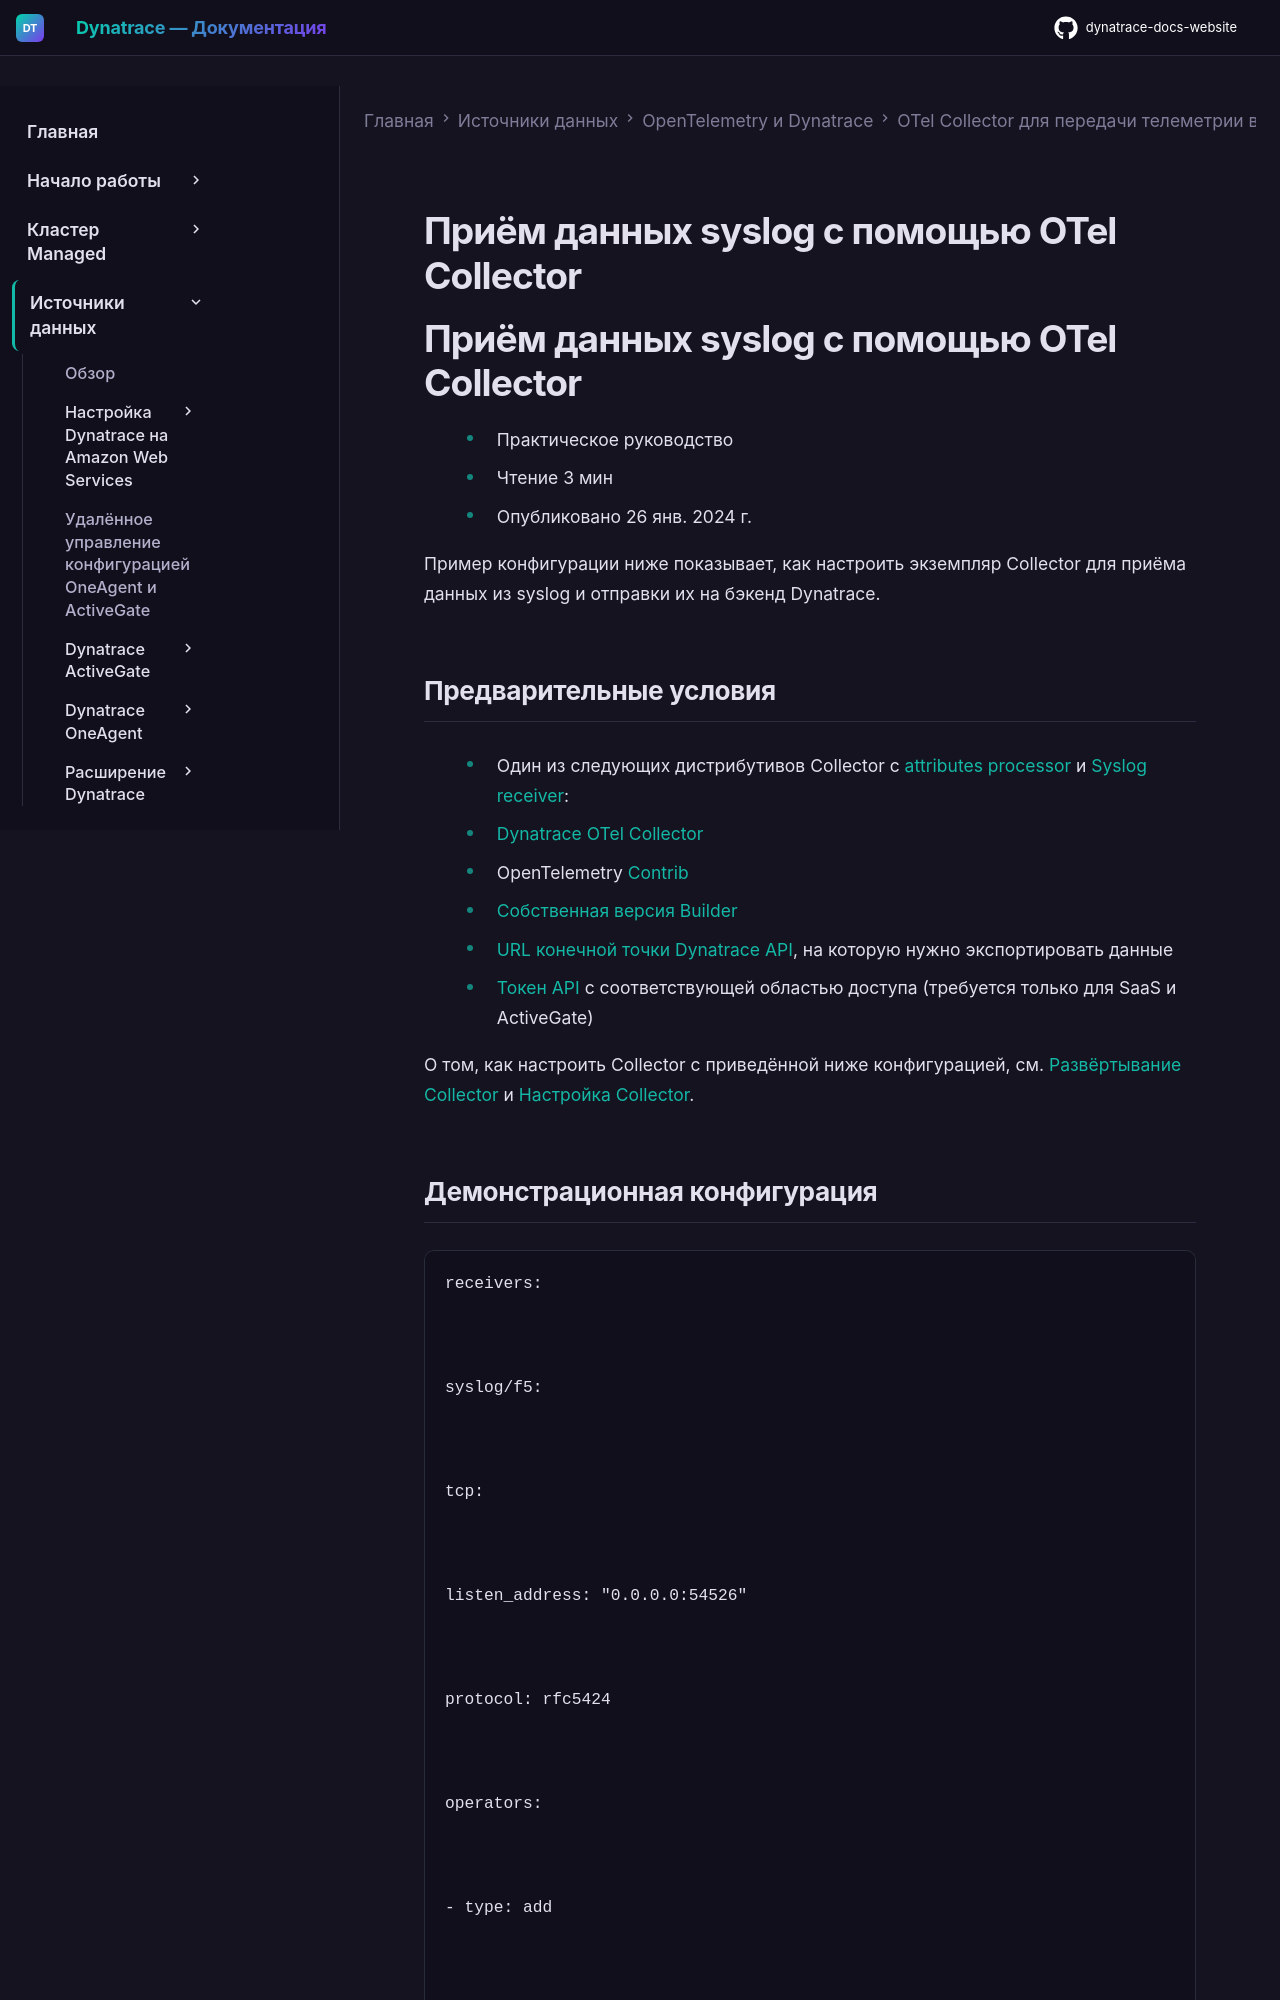

repository: Yerkebulan-Ardabayev/dynatrace-docs-website · page: managed-ru/ingest-from/opentelemetry/collector/use-cases/syslog/index.html · generator: mkdocs

---
title: Приём данных syslog с помощью OTel Collector
source: https://docs.dynatrace.com/managed/ingest-from/opentelemetry/collector/use-cases/syslog
---

# Приём данных syslog с помощью OTel Collector

# Приём данных syslog с помощью OTel Collector

* Практическое руководство
* Чтение 3 мин
* Опубликовано 26 янв. 2024 г.

Пример конфигурации ниже показывает, как настроить экземпляр Collector для приёма данных из syslog и отправки их на бэкенд Dynatrace.
